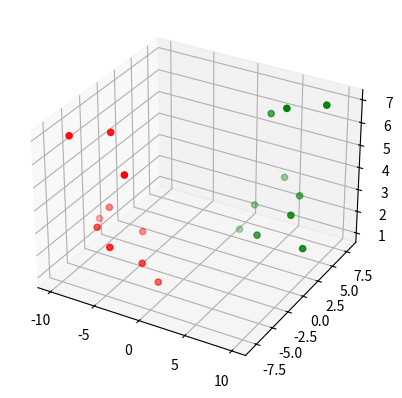

The script that saved this image:
#el objetivo de este codigo es visualizar y comparar dos conjuntos de puntos
#tridimensionales (3D) en un grafico de dispersion 3D,utilizando colores
#distintos para diferenciar los grupos. esto permite analizar la distribucion
#espacial, agrupamientos o patrones entre los datos.


#escenario posible:
#un investigador o analista de datos quiere estudiar la relacion emtre tres
#variables numericas en dos grupos diferenhtes (por ejemplo, grupo A y gripo B)


#importamos las librerias necesarias
from mpl_toolkits.mplot3d import axes3d
import matplotlib.pyplot as plt

#creamos la figura
fig = plt.figure()
#creamos el plano 3D
ax1 = fig.add_subplot(111, projection='3d')

#definimos los datos de prueba
x = [1,2,3,4,5,6,7,8,9,10]
y = [5,6,7,8,2,5,6,3,7,2]
z = [1,2,6,3,2,7,3,3,7,2]

#datos adicionales
x2 = [-1,-2,-3,-4,-5,-6,-7,-8,-9,-10]
y2 = [-5,-6,-7,-8,-2,-5,-6,-3,-7,-2]
z2 = [1,2,6,3,2,7,3,3,7,2]

#agregamos los puntos en el plano 3D
ax1.scatter(x, y, z, c='g', marker='o')
ax1.scatter(x2, y2, z2, c='r', marker='o')

#mostramos el grafico
plt.show()

#interpretacion del grafico
#patrones especiales

#si los puntos verdes y rojos se agrupán en zonas distintas, sugiere
#diferencias entre los grupos.
